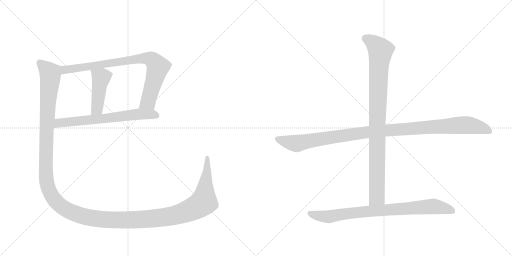
t = 0.00 s
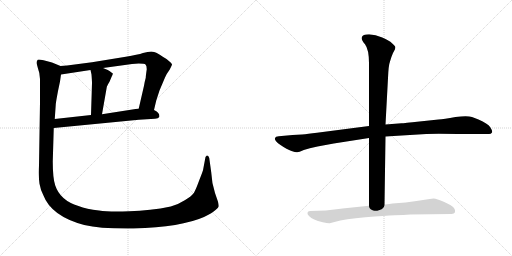
t = 6.13 s
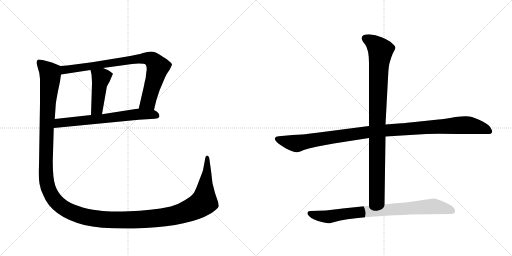
t = 6.36 s
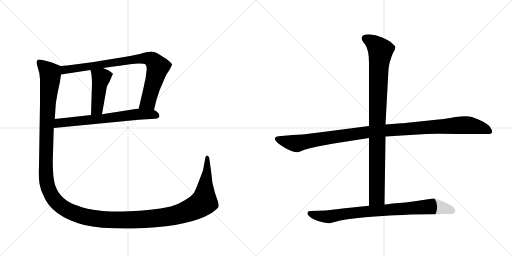
t = 6.59 s
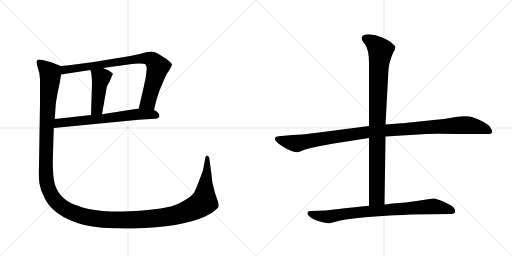
t = 6.83 s
t = 7.71 s: frame unchanged from t = 6.83 s, image omitted

The animated SVG that drew these frames (rendered in a browser with its animation timeline set to each time). Animation: 7 CSS @keyframes rules; one cycle of 7.71 s.

<svg version="1.1" viewBox="0 0 2048 1024" xmlns="http://www.w3.org/2000/svg">
  <g stroke="lightgray" stroke-dasharray="1,1" stroke-width="1" transform="scale(4, 4)">
    <line x1="0" y1="0" x2="256" y2="256"></line>
    <line x1="256" y1="0" x2="0" y2="256"></line>
    <line x1="128" y1="0" x2="128" y2="256"></line>
    <line x1="0" y1="128" x2="256" y2="128"></line>
    <line x1="256" y1="0" x2="512" y2="256"></line>
    <line x1="512" y1="0" x2="256" y2="256"></line>
    <line x1="384" y1="0" x2="384" y2="256"></line>
    <line x1="256" y1="128" x2="512" y2="128"></line>
  </g>
<g transform="scale(1, -1) translate(0, -850)">
   <style type="text/css">
    @keyframes keyframes0 {
      from {
       stroke: black;
       stroke-dashoffset: 842;
       stroke-width: 128;
       }
       73% {
       animation-timing-function: step-end;
       stroke: black;
       stroke-dashoffset: 0;
       stroke-width: 128;
       }
       to {
       stroke: black;
       stroke-width: 1024;
       }
       }
       #make-me-a-hanzi-animation-0 {
         animation: keyframes0 0.935221s both;
         animation-delay: 0.000000s;
         animation-timing-function: linear;
       }
    @keyframes keyframes1 {
      from {
       stroke: black;
       stroke-dashoffset: 450;
       stroke-width: 128;
       }
       59% {
       animation-timing-function: step-end;
       stroke: black;
       stroke-dashoffset: 0;
       stroke-width: 128;
       }
       to {
       stroke: black;
       stroke-width: 1024;
       }
       }
       #make-me-a-hanzi-animation-1 {
         animation: keyframes1 0.616211s both;
         animation-delay: 0.935221s;
         animation-timing-function: linear;
       }
    @keyframes keyframes2 {
      from {
       stroke: black;
       stroke-dashoffset: 671;
       stroke-width: 128;
       }
       69% {
       animation-timing-function: step-end;
       stroke: black;
       stroke-dashoffset: 0;
       stroke-width: 128;
       }
       to {
       stroke: black;
       stroke-width: 1024;
       }
       }
       #make-me-a-hanzi-animation-2 {
         animation: keyframes2 0.796061s both;
         animation-delay: 1.551432s;
         animation-timing-function: linear;
       }
    @keyframes keyframes3 {
      from {
       stroke: black;
       stroke-dashoffset: 1644;
       stroke-width: 128;
       }
       84% {
       animation-timing-function: step-end;
       stroke: black;
       stroke-dashoffset: 0;
       stroke-width: 128;
       }
       to {
       stroke: black;
       stroke-width: 1024;
       }
       }
       #make-me-a-hanzi-animation-3 {
         animation: keyframes3 1.587891s both;
         animation-delay: 2.347493s;
         animation-timing-function: linear;
       }
    @keyframes keyframes4 {
      from {
       stroke: black;
       stroke-dashoffset: 1118;
       stroke-width: 128;
       }
       78% {
       animation-timing-function: step-end;
       stroke: black;
       stroke-dashoffset: 0;
       stroke-width: 128;
       }
       to {
       stroke: black;
       stroke-width: 1024;
       }
       }
       #make-me-a-hanzi-animation-4 {
         animation: keyframes4 1.159831s both;
         animation-delay: 3.935384s;
         animation-timing-function: linear;
       }
    @keyframes keyframes5 {
      from {
       stroke: black;
       stroke-dashoffset: 959;
       stroke-width: 128;
       }
       76% {
       animation-timing-function: step-end;
       stroke: black;
       stroke-dashoffset: 0;
       stroke-width: 128;
       }
       to {
       stroke: black;
       stroke-width: 1024;
       }
       }
       #make-me-a-hanzi-animation-5 {
         animation: keyframes5 1.030436s both;
         animation-delay: 5.095215s;
         animation-timing-function: linear;
       }
    @keyframes keyframes6 {
      from {
       stroke: black;
       stroke-dashoffset: 831;
       stroke-width: 128;
       }
       73% {
       animation-timing-function: step-end;
       stroke: black;
       stroke-dashoffset: 0;
       stroke-width: 128;
       }
       to {
       stroke: black;
       stroke-width: 1024;
       }
       }
       #make-me-a-hanzi-animation-6 {
         animation: keyframes6 0.926270s both;
         animation-delay: 6.125651s;
         animation-timing-function: linear;
       }
</style>
<path d="M 616 410 L 625 448 L 638 488 L 660 540 Q 667 556 679 572 Q 688 589 688 593 Q 688 596 666 614 Q 633 635 625 639 Q 618 643 605 644 Q 592 644 572 638 Q 552 631 503 623 L 368 601 L 299 592 Q 266 588 242 586 C 212 583 214 547 244 552 L 362 570 L 412 578 L 528 594 L 555 596 Q 578 596 582 592 Q 587 587 587 573 Q 583 546 583 539 Q 579 525 576 507 L 555 416 C 548 387 609 381 616 410 Z" fill="lightgray"></path> 
<path d="M 362 570 L 366 552 Q 368 526 368 517 L 364 390 C 363 360 403 363 408 393 L 427 501 Q 427 505 438 523 L 446 542 Q 452 554 451 556 Q 450 558 431 570 L 412 578 C 384 590 355 599 362 570 Z" fill="lightgray"></path> 
<path d="M 215 338 L 555 371 L 620 375 Q 633 376 637 382 Q 641 398 616 410 L 555 416 L 408 393 L 364 390 L 219 374 C 189 371 185 335 215 338 Z" fill="lightgray"></path> 
<path d="M 211 204 L 215 338 L 219 374 L 223 432 Q 223 438 232 486 L 240 524 L 244 552 C 249 582 249 583 242 586 L 208 600 Q 156 615 151 611 Q 146 606 146 598 L 152 576 Q 159 559 160 534 L 160 439 L 156 188 Q 154 138 158 115 Q 162 91 173 70 Q 205 -15 337 -50 Q 404 -66 534 -64 Q 726 -58 816 -18 Q 850 -2 862 10 Q 875 21 875 26 Q 875 31 872 43 L 860 78 Q 847 117 845 160 L 837 218 Q 835 228 828 228 Q 824 226 822 222 L 812 169 Q 810 162 797 129 Q 785 96 776 79 Q 766 65 739 49 Q 713 32 683 24 Q 601 7 517 5 Q 434 2 396 8 Q 346 13 314 26 Q 241 48 221 108 Q 211 137 211 204 Z" fill="lightgray"></path> 
<path d="M 1476 346 L 1268 319 Q 1231 314 1208 312 L 1170 310 L 1115 305 Q 1102 304 1100 298 Q 1096 288 1122 270 Q 1148 252 1166 246 Q 1184 240 1189 241 Q 1195 241 1215 250 Q 1236 258 1270 264 L 1335 276 L 1476 298 L 1542 304 L 1705 314 Q 1743 316 1830 314 L 1956 314 Q 1964 314 1968 320 Q 1971 326 1961 341 Q 1951 356 1914 372 L 1888 382 Q 1869 389 1822 382 Q 1775 374 1754 372 L 1678 364 Q 1615 357 1606 357 L 1542 352 L 1476 346 Z" fill="lightgray"></path> 
<path d="M 1560 604 Q 1566 625 1572 638 L 1580 653 Q 1582 660 1581 663 Q 1580 666 1568 677 Q 1557 688 1529 700 Q 1502 712 1476 713 Q 1450 713 1447 700 Q 1444 693 1460 673 Q 1476 652 1476 597 L 1476 346 L 1476 298 L 1476 27 C 1476 -3 1538 2 1538 32 L 1542 304 L 1542 352 L 1552 538 Q 1554 589 1560 604 Z" fill="lightgray"></path> 
<path d="M 1476 27 L 1370 16 Q 1356 15 1337 12 L 1303 8 L 1240 6 Q 1231 6 1230 -1 Q 1228 -6 1236 -14 Q 1244 -22 1257 -28 Q 1270 -34 1291 -39 Q 1313 -44 1319 -43 L 1338 -38 Q 1380 -26 1461 -19 Q 1542 -12 1579 -11 Q 1616 -10 1641 -8 L 1806 -6 Q 1817 -6 1820 1 Q 1823 8 1816 18 Q 1809 28 1777 42 Q 1746 56 1735 56 Q 1724 56 1666 46 L 1622 40 L 1570 36 Q 1543 32 1538 32 L 1476 27 Z" fill="lightgray"></path> 
      <clipPath id="make-me-a-hanzi-clip-0">
      <path d="M 616 410 L 625 448 L 638 488 L 660 540 Q 667 556 679 572 Q 688 589 688 593 Q 688 596 666 614 Q 633 635 625 639 Q 618 643 605 644 Q 592 644 572 638 Q 552 631 503 623 L 368 601 L 299 592 Q 266 588 242 586 C 212 583 214 547 244 552 L 362 570 L 412 578 L 528 594 L 555 596 Q 578 596 582 592 Q 587 587 587 573 Q 583 546 583 539 Q 579 525 576 507 L 555 416 C 548 387 609 381 616 410 Z" fill="lightgray"></path>
      </clipPath>
      <path clip-path="url(#make-me-a-hanzi-clip-0)" d="M 251 558 L 259 571 L 515 610 L 574 617 L 602 614 L 625 594 L 631 578 L 592 443 L 563 422 " fill="none" id="make-me-a-hanzi-animation-0" stroke-dasharray="714 1428" stroke-linecap="round"></path>

      <clipPath id="make-me-a-hanzi-clip-1">
      <path d="M 362 570 L 366 552 Q 368 526 368 517 L 364 390 C 363 360 403 363 408 393 L 427 501 Q 427 505 438 523 L 446 542 Q 452 554 451 556 Q 450 558 431 570 L 412 578 C 384 590 355 599 362 570 Z" fill="lightgray"></path>
      </clipPath>
      <path clip-path="url(#make-me-a-hanzi-clip-1)" d="M 369 567 L 404 539 L 388 415 L 371 398 " fill="none" id="make-me-a-hanzi-animation-1" stroke-dasharray="322 644" stroke-linecap="round"></path>

      <clipPath id="make-me-a-hanzi-clip-2">
      <path d="M 215 338 L 555 371 L 620 375 Q 633 376 637 382 Q 641 398 616 410 L 555 416 L 408 393 L 364 390 L 219 374 C 189 371 185 335 215 338 Z" fill="lightgray"></path>
      </clipPath>
      <path clip-path="url(#make-me-a-hanzi-clip-2)" d="M 222 343 L 243 359 L 551 394 L 607 393 L 629 387 " fill="none" id="make-me-a-hanzi-animation-2" stroke-dasharray="543 1086" stroke-linecap="round"></path>

      <clipPath id="make-me-a-hanzi-clip-3">
      <path d="M 211 204 L 215 338 L 219 374 L 223 432 Q 223 438 232 486 L 240 524 L 244 552 C 249 582 249 583 242 586 L 208 600 Q 156 615 151 611 Q 146 606 146 598 L 152 576 Q 159 559 160 534 L 160 439 L 156 188 Q 154 138 158 115 Q 162 91 173 70 Q 205 -15 337 -50 Q 404 -66 534 -64 Q 726 -58 816 -18 Q 850 -2 862 10 Q 875 21 875 26 Q 875 31 872 43 L 860 78 Q 847 117 845 160 L 837 218 Q 835 228 828 228 Q 824 226 822 222 L 812 169 Q 810 162 797 129 Q 785 96 776 79 Q 766 65 739 49 Q 713 32 683 24 Q 601 7 517 5 Q 434 2 396 8 Q 346 13 314 26 Q 241 48 221 108 Q 211 137 211 204 Z" fill="lightgray"></path>
      </clipPath>
      <path clip-path="url(#make-me-a-hanzi-clip-3)" d="M 155 602 L 201 557 L 186 337 L 186 124 L 208 65 L 238 30 L 260 15 L 336 -16 L 453 -30 L 605 -25 L 729 -3 L 783 20 L 816 43 L 830 220 " fill="none" id="make-me-a-hanzi-animation-3" stroke-dasharray="1516 3032" stroke-linecap="round"></path>

      <clipPath id="make-me-a-hanzi-clip-4">
      <path d="M 1476 346 L 1268 319 Q 1231 314 1208 312 L 1170 310 L 1115 305 Q 1102 304 1100 298 Q 1096 288 1122 270 Q 1148 252 1166 246 Q 1184 240 1189 241 Q 1195 241 1215 250 Q 1236 258 1270 264 L 1335 276 L 1476 298 L 1542 304 L 1705 314 Q 1743 316 1830 314 L 1956 314 Q 1964 314 1968 320 Q 1971 326 1961 341 Q 1951 356 1914 372 L 1888 382 Q 1869 389 1822 382 Q 1775 374 1754 372 L 1678 364 Q 1615 357 1606 357 L 1542 352 L 1476 346 Z" fill="lightgray"></path>
      </clipPath>
      <path clip-path="url(#make-me-a-hanzi-clip-4)" d="M 1108 295 L 1183 276 L 1472 322 L 1850 350 L 1911 343 L 1959 324 " fill="none" id="make-me-a-hanzi-animation-4" stroke-dasharray="990 1980" stroke-linecap="round"></path>

      <clipPath id="make-me-a-hanzi-clip-5">
      <path d="M 1560 604 Q 1566 625 1572 638 L 1580 653 Q 1582 660 1581 663 Q 1580 666 1568 677 Q 1557 688 1529 700 Q 1502 712 1476 713 Q 1450 713 1447 700 Q 1444 693 1460 673 Q 1476 652 1476 597 L 1476 346 L 1476 298 L 1476 27 C 1476 -3 1538 2 1538 32 L 1542 304 L 1542 352 L 1552 538 Q 1554 589 1560 604 Z" fill="lightgray"></path>
      </clipPath>
      <path clip-path="url(#make-me-a-hanzi-clip-5)" d="M 1460 697 L 1499 674 L 1522 648 L 1509 385 L 1507 61 L 1483 35 " fill="none" id="make-me-a-hanzi-animation-5" stroke-dasharray="831 1662" stroke-linecap="round"></path>

      <clipPath id="make-me-a-hanzi-clip-6">
      <path d="M 1476 27 L 1370 16 Q 1356 15 1337 12 L 1303 8 L 1240 6 Q 1231 6 1230 -1 Q 1228 -6 1236 -14 Q 1244 -22 1257 -28 Q 1270 -34 1291 -39 Q 1313 -44 1319 -43 L 1338 -38 Q 1380 -26 1461 -19 Q 1542 -12 1579 -11 Q 1616 -10 1641 -8 L 1806 -6 Q 1817 -6 1820 1 Q 1823 8 1816 18 Q 1809 28 1777 42 Q 1746 56 1735 56 Q 1724 56 1666 46 L 1622 40 L 1570 36 Q 1543 32 1538 32 L 1476 27 Z" fill="lightgray"></path>
      </clipPath>
      <path clip-path="url(#make-me-a-hanzi-clip-6)" d="M 1240 -4 L 1317 -17 L 1440 2 L 1716 24 L 1758 22 L 1809 6 " fill="none" id="make-me-a-hanzi-animation-6" stroke-dasharray="703 1406" stroke-linecap="round"></path>

</g>
</svg>
